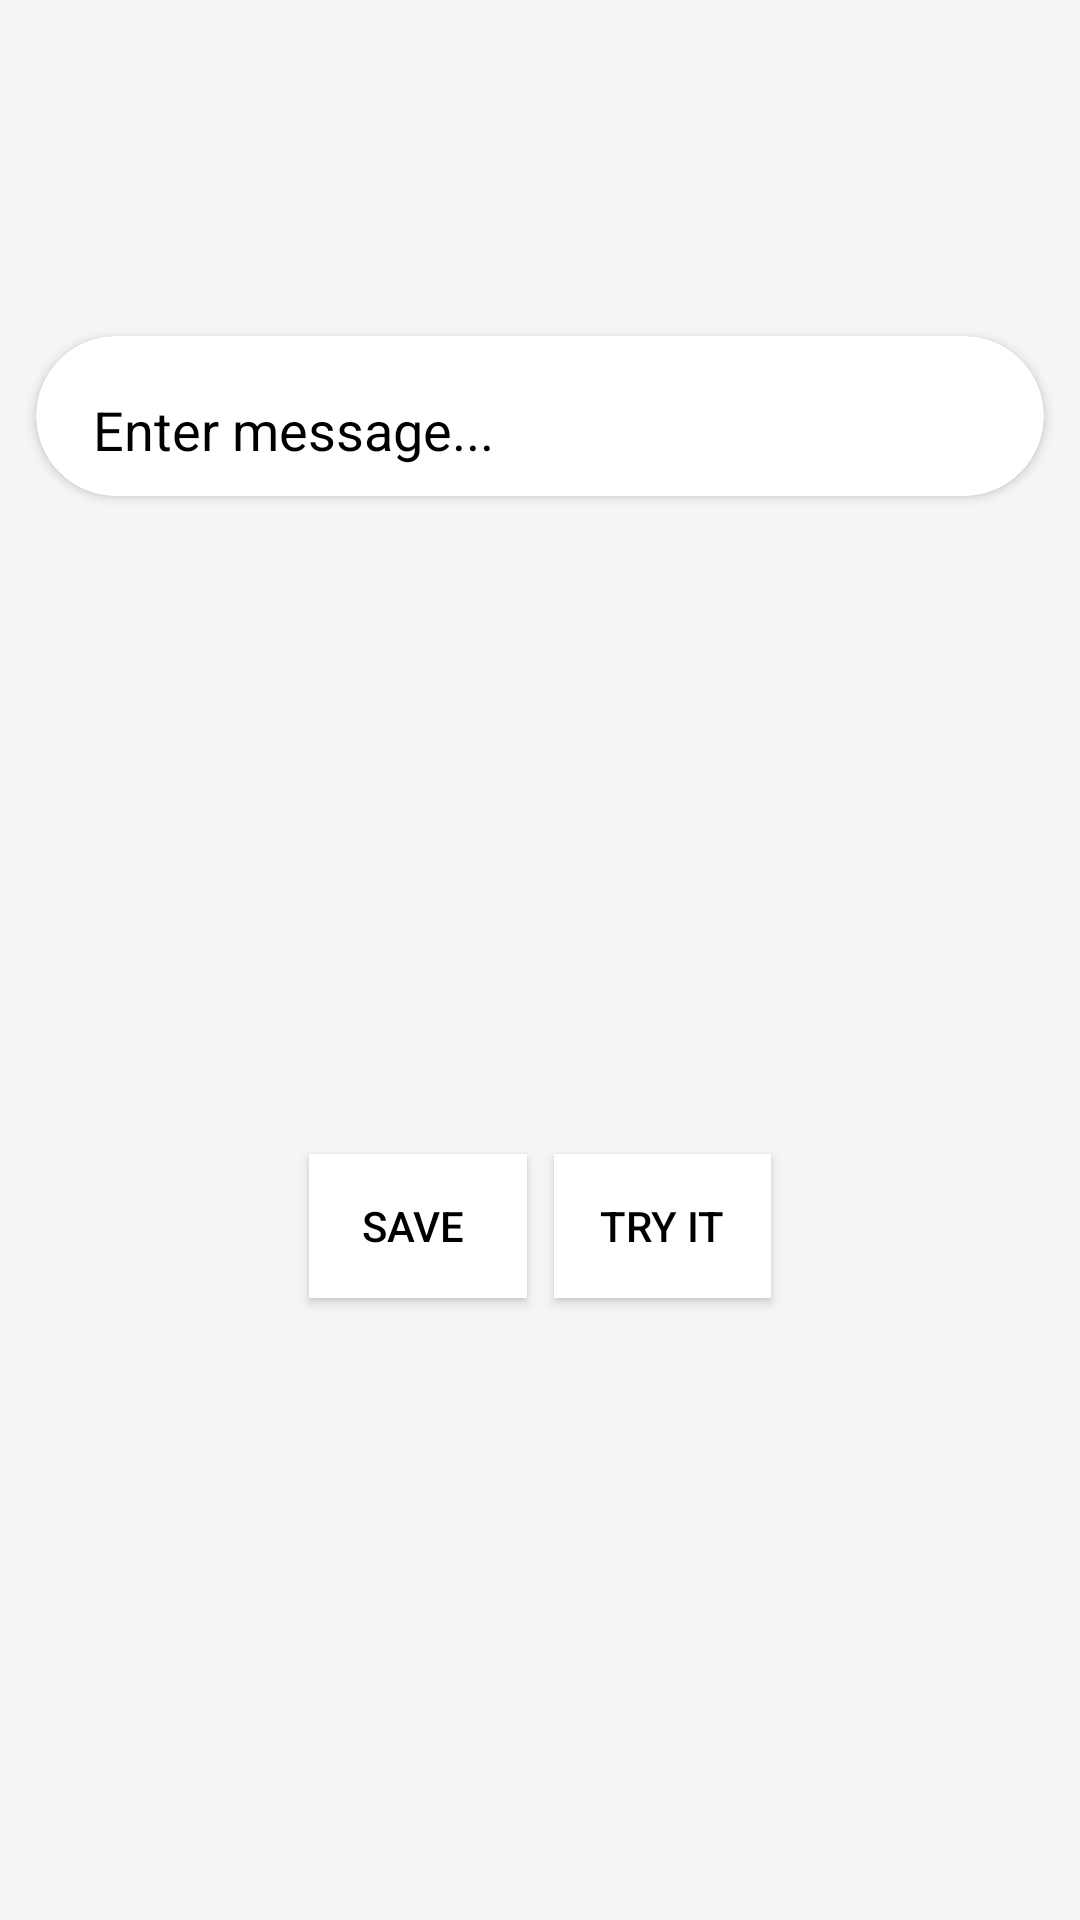

Android layout source for this screen:
<!-- AndroidManifest.xml: activity theme Theme.New -->
<!-- res/layout/activity_sms.xml -->
<?xml version="1.0" encoding="utf-8"?>
<androidx.constraintlayout.widget.ConstraintLayout xmlns:android="http://schemas.android.com/apk/res/android"
    xmlns:app="http://schemas.android.com/apk/res-auto"
    xmlns:tools="http://schemas.android.com/tools"
    android:layout_width="match_parent"
    android:layout_height="match_parent"
    android:background="@color/lightGray"
    tools:context=".SmsActivity">

    <LinearLayout
        android:id="@+id/linearLayout"
        android:layout_width="0dp"
        android:layout_height="wrap_content"
        android:layout_marginTop="100dp"
        android:orientation="vertical"
        app:layout_constraintEnd_toEndOf="parent"
        app:layout_constraintStart_toStartOf="parent"
        app:layout_constraintTop_toTopOf="parent">



        <androidx.cardview.widget.CardView
            android:layout_width="match_parent"
            android:layout_height="match_parent"
            android:layout_margin="12dp"
            android:elevation="5dp"
            app:cardBackgroundColor="@color/white"
            app:cardCornerRadius="50dp">

            <com.google.android.material.textfield.TextInputLayout
                android:id="@+id/messagelayout"
                android:layout_width="match_parent"
                android:layout_height="match_parent"
                android:padding="8dp"
                android:textColorHint="@color/design_default_color_on_secondary"
                android:theme="@style/EditTextThemeOverlay"
                app:layout_constraintBottom_toTopOf="@+id/button"
                app:layout_constraintEnd_toEndOf="parent"
                app:layout_constraintStart_toStartOf="parent"
                app:layout_constraintTop_toBottomOf="@+id/textInputLayout4">

                <com.google.android.material.textfield.TextInputEditText
                    android:id="@+id/txt_sms"
                    android:layout_width="match_parent"
                    android:layout_height="match_parent"
                    android:layout_marginLeft="10dp"
                    android:layout_marginRight="10dp"
                    android:background="@android:color/transparent"
                    android:hint="Enter message..."
                    android:inputType="text"
                    android:padding="1dp"
                    android:textColor="@color/design_default_color_on_secondary" />
            </com.google.android.material.textfield.TextInputLayout>
        </androidx.cardview.widget.CardView>
    </LinearLayout>

    <Button
        android:id="@+id/button"
        android:layout_width="0dp"
        android:layout_height="wrap_content"
        android:layout_marginStart="9dp"
        android:layout_marginLeft="9dp"
        android:layout_marginEnd="103dp"
        android:layout_marginRight="103dp"
        android:background="@color/white"
        android:clickable="true"
        android:onClick="btn_send"
        android:text="Try it"
        android:textColor="@color/design_default_color_on_secondary"
        app:layout_constraintBottom_toBottomOf="parent"
        app:layout_constraintEnd_toEndOf="parent"
        app:layout_constraintStart_toEndOf="@+id/Save_btn"
        app:layout_constraintTop_toBottomOf="@+id/linearLayout" />

    <Button
        android:id="@+id/Save_btn"
        android:layout_width="0dp"
        android:layout_height="wrap_content"
        android:layout_marginStart="103dp"
        android:layout_marginLeft="103dp"
        android:background="@color/white"
        android:clickable="true"
        android:focusable="true"
        android:foreground="?android:attr/selectableItemBackground"
        android:text="Save "
        android:textColor="@color/design_default_color_on_secondary"
        app:layout_constraintBottom_toBottomOf="parent"
        app:layout_constraintEnd_toStartOf="@+id/button"
        app:layout_constraintStart_toStartOf="parent"
        app:layout_constraintTop_toBottomOf="@+id/linearLayout" />

</androidx.constraintlayout.widget.ConstraintLayout>
<!-- resources referenced by this layout -->
<resources>
  <color name="lightGray">#F5F5F5</color>
  <color name="white">#ffffff</color>
  <style name="EditTextThemeOverlay" parent="ThemeOverlay.AppCompat">
          <item name="colorAccent">#000000</item>
      </style>
  <style name="Theme.New" parent="Theme.AppCompat.Light.DarkActionBar">
          
          <item name="colorPrimary">@color/colorPrimaryDark</item>
          <item name="colorPrimaryDark">@color/colorPrimaryDark</item>
          <item name="colorAccent">@color/colorPrimaryDark</item>
      </style>
  <color name="colorPrimaryDark">#BD3564</color>
</resources>
